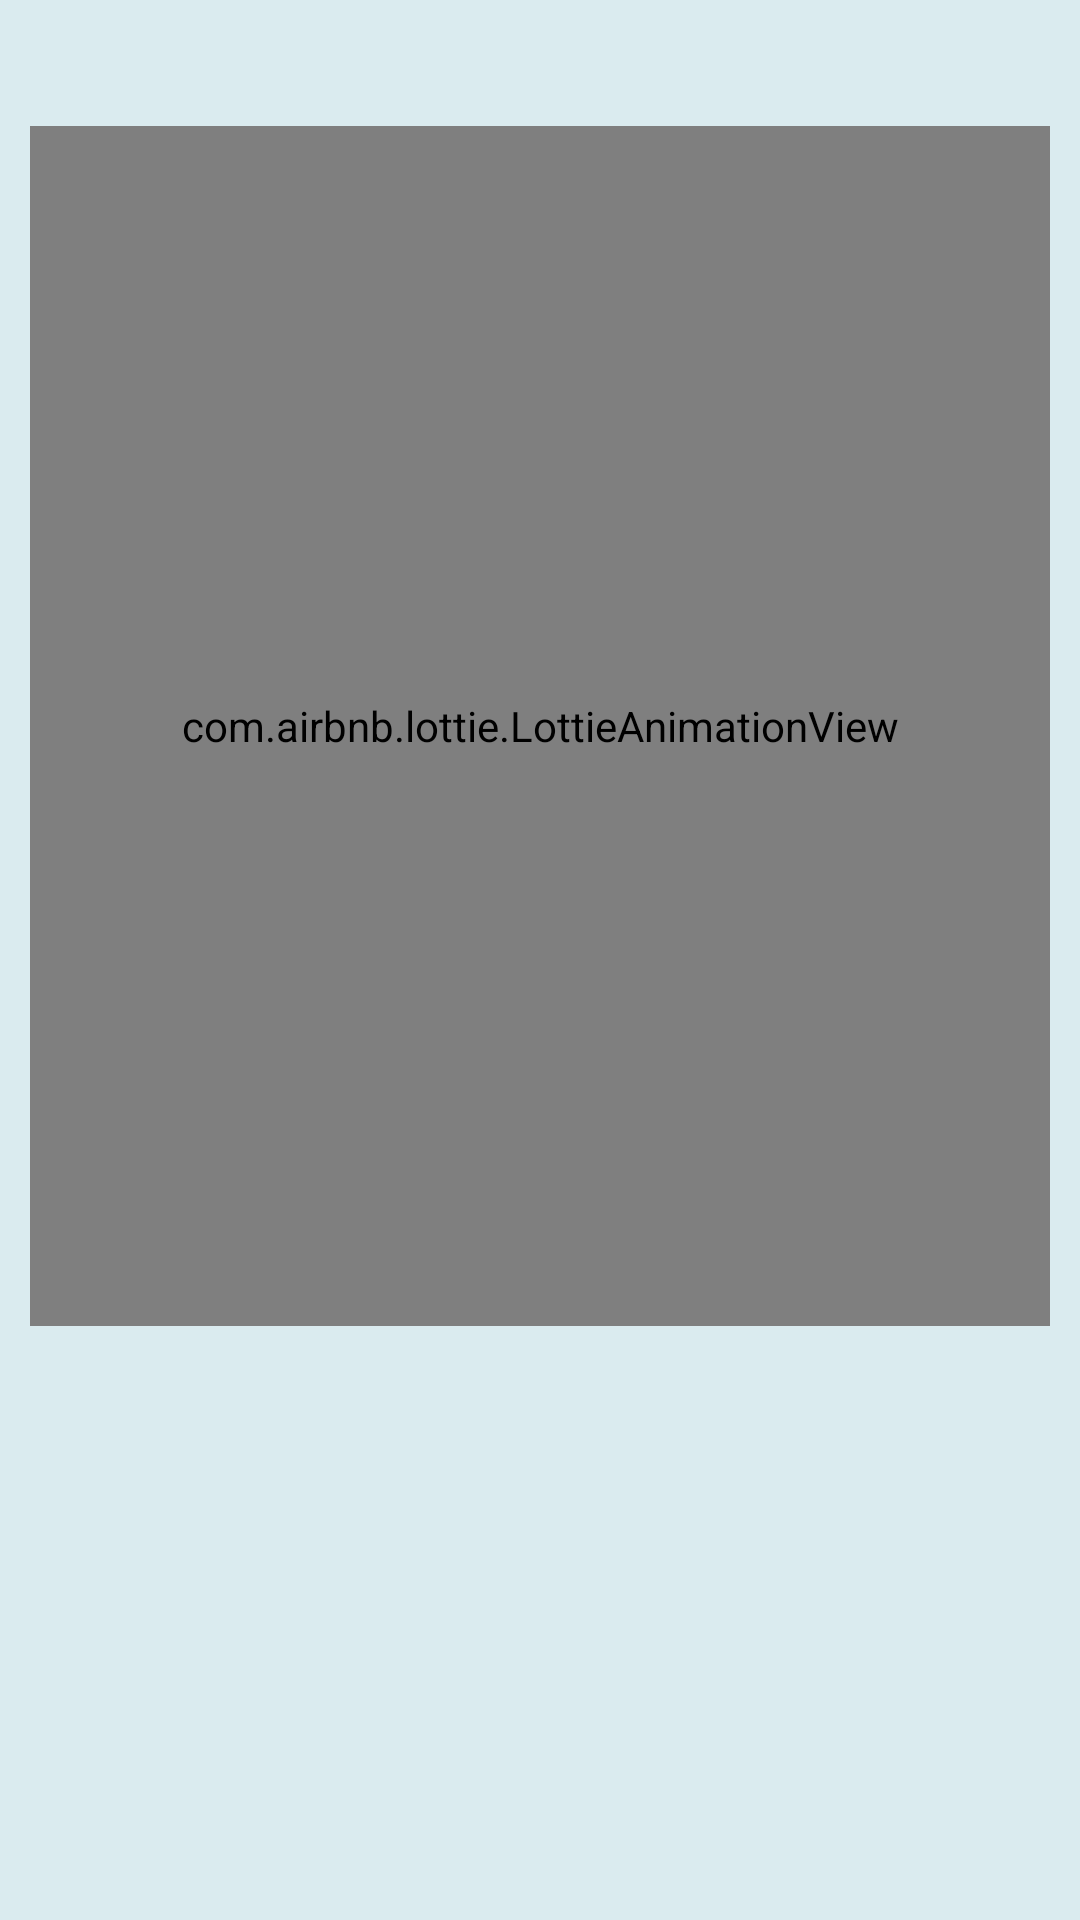

Here is an Android app screen rendered from its layout file. Give the layout XML and the strings, colors and styles it references.
<!-- AndroidManifest.xml: application theme AppTheme -->
<!-- res/layout/slider_layout.xml -->
<?xml version="1.0" encoding="utf-8"?>
<androidx.constraintlayout.widget.ConstraintLayout xmlns:android="http://schemas.android.com/apk/res/android"

    android:layout_width="match_parent"
    android:layout_height="match_parent"
    xmlns:app="http://schemas.android.com/apk/res-auto"
    android:padding="10dp"
    android:background="@color/colorDashBackground">

    <com.airbnb.lottie.LottieAnimationView
        android:id="@+id/slider_image_lottie"
        android:layout_width="0dp"
        android:layout_height="400dp"
        android:layout_marginTop="32dp"
        android:padding="20dp"
        app:layout_constraintEnd_toEndOf="parent"
        app:layout_constraintStart_toStartOf="parent"
        app:layout_constraintTop_toTopOf="parent"
        app:lottie_autoPlay="true"
        app:lottie_loop="true"/>

    <TextView
        android:id="@+id/slider_heading"
        android:layout_width="wrap_content"
        android:layout_height="wrap_content"
        android:layout_marginStart="15dp"
        android:layout_marginEnd="15dp"
        android:fontFamily="@font/roboto"
        android:gravity="center"
        android:textSize="32sp"
        app:layout_constraintEnd_toEndOf="parent"
        app:layout_constraintHorizontal_bias="0.471"
        app:layout_constraintStart_toStartOf="parent"
        app:layout_constraintTop_toBottomOf="@+id/slider_image_lottie" />

    <TextView
        android:id="@+id/slider_desc"
        android:layout_width="wrap_content"
        android:layout_height="wrap_content"
        android:layout_marginStart="15dp"
        android:layout_marginLeft="15dp"
        android:layout_marginEnd="15dp"
        android:layout_marginRight="15dp"
        android:gravity="center"
        android:padding="10dp"
        android:textSize="18sp"
        app:layout_constraintEnd_toEndOf="parent"
        app:layout_constraintStart_toStartOf="parent"
        app:layout_constraintTop_toBottomOf="@+id/slider_heading" />

</androidx.constraintlayout.widget.ConstraintLayout>
<!-- resources referenced by this layout -->
<resources>
  <color name="colorDashBackground">#DAEBEF</color>
  <style name="AppTheme" parent="Theme.MaterialComponents.Light.NoActionBar">
          
          <item name="colorPrimary">@color/colorPrimary</item>
          <item name="colorPrimaryDark">@color/colorPrimaryDark</item>
          <item name="colorAccent">@color/colorAccent</item>
          <item name="android:windowActivityTransitions">true</item>
      </style>
  <color name="colorPrimary">#00B4D8</color>
  <color name="colorPrimaryDark">#48CAE4</color>
  <color name="colorAccent">#D9D4F4</color>
</resources>
